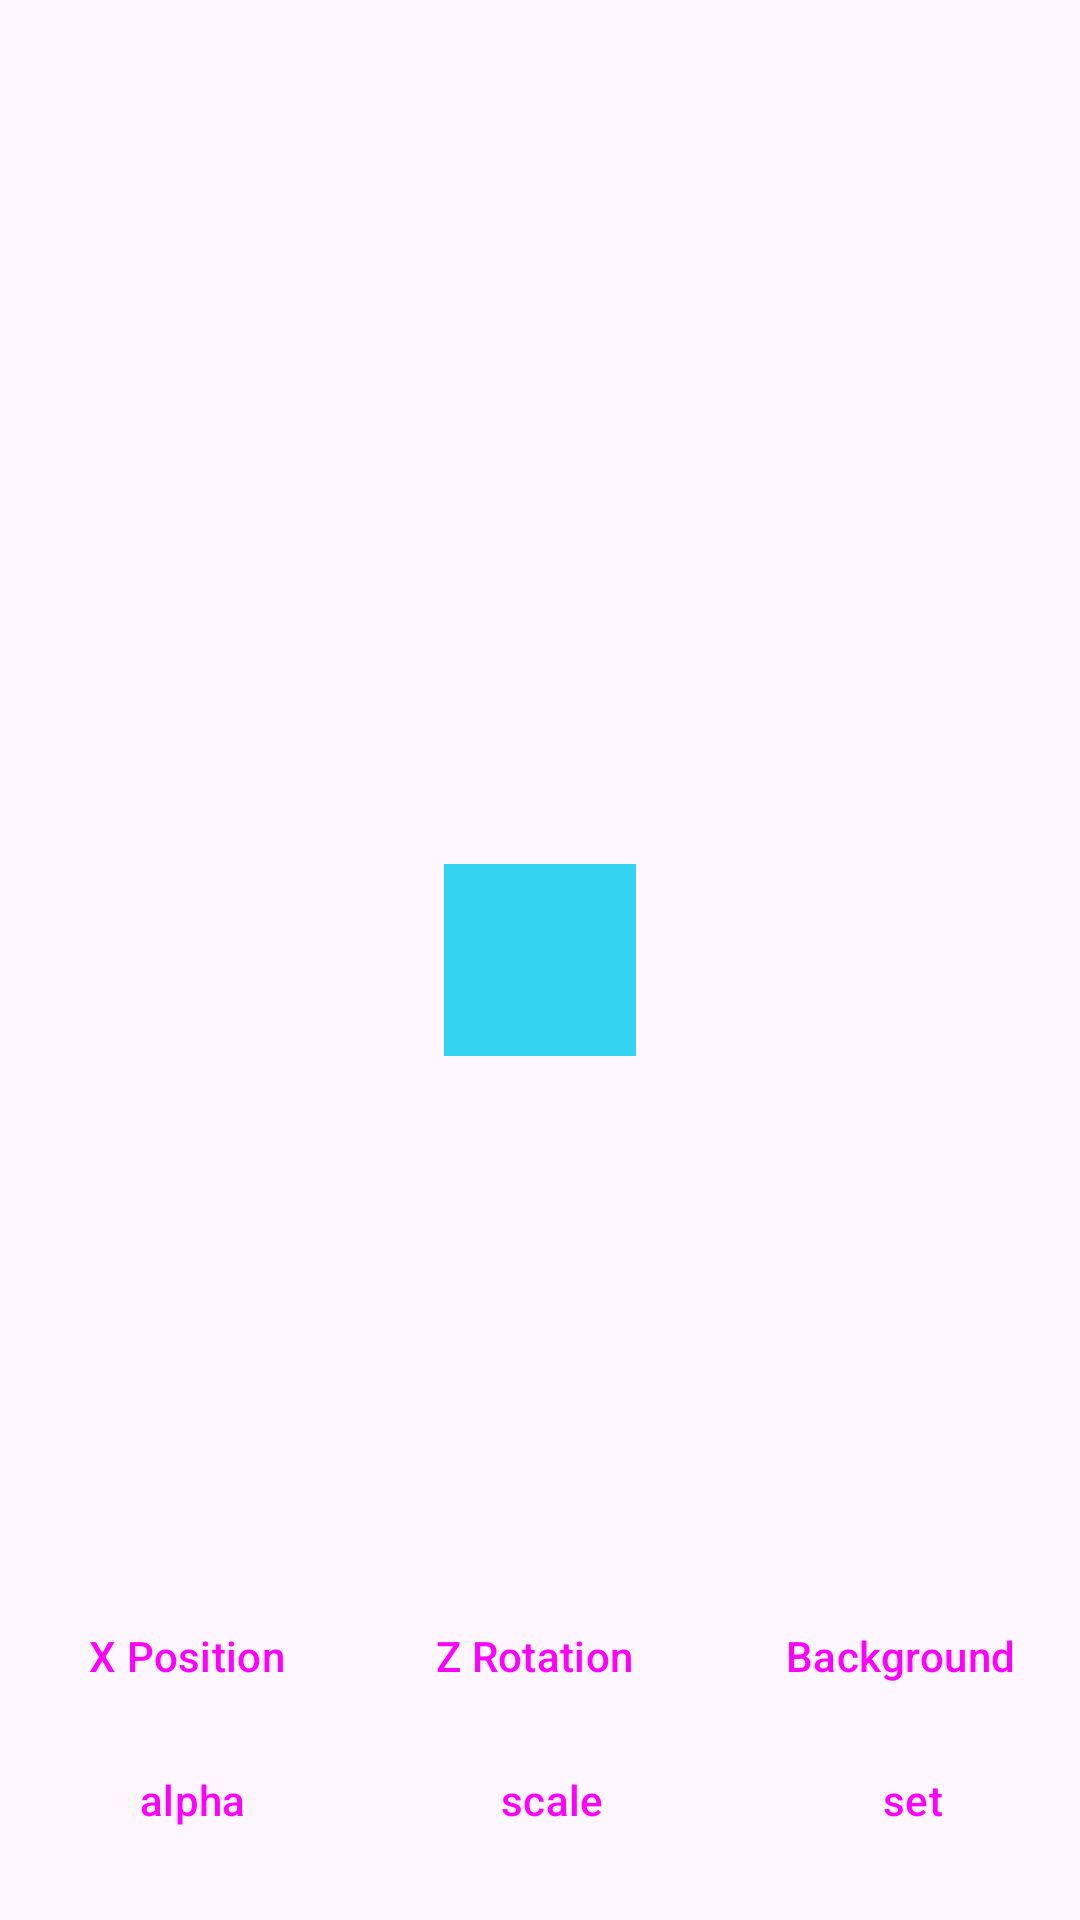

Android layout source for this screen:
<!-- AndroidManifest.xml: application theme Theme.AnimationPlayground -->
<!-- res/layout/fragment_properties_animation_demo_fragment.xml -->
<?xml version="1.0" encoding="utf-8"?>
<androidx.constraintlayout.widget.ConstraintLayout xmlns:android="http://schemas.android.com/apk/res/android"
    xmlns:app="http://schemas.android.com/apk/res-auto"
    xmlns:tools="http://schemas.android.com/tools"
    android:layout_width="match_parent"
    android:layout_height="match_parent"
    tools:context=".properties_animation.fragment.PropertiesAnimationDemoFragment">

    <View
        android:id="@+id/animation_view"
        android:layout_width="64dp"
        android:layout_height="64dp"
        android:background="#33D4F2"
        app:layout_constraintBottom_toBottomOf="parent"
        app:layout_constraintEnd_toEndOf="parent"
        app:layout_constraintStart_toStartOf="parent"
        app:layout_constraintTop_toTopOf="parent" />

    <LinearLayout
        android:id="@+id/button_group_linear_layout"
        style="?android:attr/buttonBarStyle"
        android:layout_width="match_parent"
        android:layout_height="wrap_content"
        android:layout_marginBottom="64dp"
        android:orientation="horizontal"
        app:layout_constraintBottom_toBottomOf="parent"
        app:layout_constraintEnd_toEndOf="parent"
        app:layout_constraintStart_toStartOf="parent">

        <Button
            android:id="@+id/x_button"
            style="?android:attr/buttonBarButtonStyle"
            android:layout_width="wrap_content"
            android:layout_height="wrap_content"
            android:layout_weight="1"
            android:text="@string/x_position" />

        <Button
            android:id="@+id/z_rotation_button"
            style="?android:attr/buttonBarButtonStyle"
            android:layout_width="wrap_content"
            android:layout_height="wrap_content"
            android:layout_weight="1"
            android:text="@string/z_rotation" />

        <Button
            android:id="@+id/background_color_button"
            style="?android:attr/buttonBarButtonStyle"
            android:layout_width="wrap_content"
            android:layout_height="wrap_content"
            android:layout_weight="1"
            android:text="@string/background" />
    </LinearLayout>

    <LinearLayout
        style="?android:attr/buttonBarStyle"
        android:layout_width="match_parent"
        android:layout_height="wrap_content"
        android:layout_marginBottom="64dp"
        android:orientation="horizontal"
        app:layout_constraintEnd_toEndOf="parent"
        app:layout_constraintStart_toStartOf="parent"
        app:layout_constraintTop_toBottomOf="@id/button_group_linear_layout">

        <Button
            android:id="@+id/alpha_button"
            style="?android:attr/buttonBarButtonStyle"
            android:layout_width="wrap_content"
            android:layout_height="wrap_content"
            android:layout_weight="1"
            android:text="@string/alpha" />

        <Button
            android:id="@+id/scale_button"
            style="?android:attr/buttonBarButtonStyle"
            android:layout_width="wrap_content"
            android:layout_height="wrap_content"
            android:layout_weight="1"
            android:text="@string/scale" />

        <Button
            android:id="@+id/animation_set_button"
            style="?android:attr/buttonBarButtonStyle"
            android:layout_width="wrap_content"
            android:layout_height="wrap_content"
            android:layout_weight="1"
            android:text="@string/animation_set" />
    </LinearLayout>

</androidx.constraintlayout.widget.ConstraintLayout>
<!-- resources referenced by this layout -->
<resources>
  <string name="alpha">alpha</string>
  <string name="animation_set">set</string>
  <string name="background">Background</string>
  <string name="scale">scale</string>
  <string name="x_position">X Position</string>
  <string name="z_rotation">Z Rotation</string>
  <style name="Theme.AnimationPlayground" parent="Base.Theme.AnimationPlayground" />
  <style name="Base.Theme.AnimationPlayground" parent="Theme.Material3.DayNight.NoActionBar">
          
          
      </style>
</resources>
